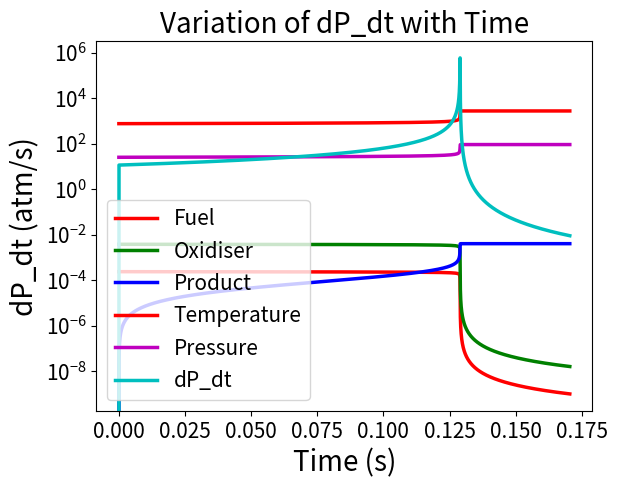

The script that saved this image:
"""
This code is used to solve the third question of Fundamentals of Combustion (ME608) group project.
Developed by:
[redacted]
"""
# importing relevant libraries
import numpy as np
import matplotlib.pyplot as plt

# Defining required constants
Mol_mass_Fuel, Mol_mass_Oxidiser, Mol_mass_Product = 29.0, 29.0, 29.0  # in kg/kmol
Cp = 1200  # in J/kg-K
h_Fuel = 4.0*(10**7)  # in J/kg
air_to_fuel = 16.0  # air to fuel ratio
phi = 1  # equivalence ratio
gamma = 1.4  # specific heat ratio
T_ini = 300  # in K
P_ini = 1  # in atm
compression_ratio = 10
x = 0.1
y = 1.65
Ru = 8.315  # in kJ/kmol-K
del_t = 0.00001  # time step

# Defining initial conditions
P_0 = P_ini * (compression_ratio ** gamma)  # initial pressure
T_0 = T_ini * (compression_ratio ** (gamma - 1))  # initial temperature
concentration_Oxidiser_0 = ((air_to_fuel/phi)/((air_to_fuel/phi)+1)) * (P_0 / (Ru * T_0))  # initial oxidiser concentration
concentration_Fuel_0 = (P_0 / (Ru * T_0)) - concentration_Oxidiser_0  # initial fuel concentration
concentration_Product_0 = 0  # initial product concentration

# creating lists to store values
concentration_Fuel = [concentration_Fuel_0]
concentration_Oxidiser = [concentration_Oxidiser_0]
concentration_Product = [concentration_Product_0]
T = [T_0]
P = [P_0]
del_P = [0]

# initializing values
concentration_Fuel_old = concentration_Fuel_0
concentration_Oxidiser_old = concentration_Oxidiser_0
concentration_Product_old = concentration_Product_0
T_old = T_0
P_old = P_0
t = [0]
time = 0

while concentration_Fuel_old > 10e-10:  # iterating until concentration of fuel is above accepted limit

    # calculating the concentrations
    concentration_O2 = concentration_Oxidiser_old*0.21
    concentration_Fuel_new = concentration_Fuel_old - del_t*(6.19*(10**9))*np.exp(-15098/T_old)*(concentration_Fuel_old**x)*(concentration_O2**y)
    concentration_Oxidiser_new = 16*concentration_Fuel_new + concentration_Oxidiser_0 - 16*concentration_Fuel_0
    concentration_Product_new = -17*concentration_Fuel_new + concentration_Product_0 + 17*concentration_Fuel_0

    # calculating new temperature
    T_new = T_0 + ((Ru*h_Fuel*T_0*concentration_Fuel_0)/((Cp-Ru)*P_0)) - ((Ru*h_Fuel*T_0*concentration_Fuel_new)/((Cp-Ru)*P_0))

    # calculating new pressure
    P_new = P_old + (P_0/T_0)*(T_new-T_old)

    # calculating new del_P
    del_P_new = (P_0*(T_new - T_old))/(T_0*del_t)

    # updating time step
    time += del_t

    # appending values in lists
    concentration_Fuel.append(concentration_Fuel_new)
    concentration_Oxidiser.append(concentration_Oxidiser_new)
    concentration_Product.append(concentration_Product_new)
    T.append(T_new)
    P.append(P_new)
    del_P.append(del_P_new)
    t.append(time)

    # updating values
    concentration_Fuel_old = concentration_Fuel_new
    concentration_Oxidiser_old = concentration_Oxidiser_new
    concentration_Product_old = concentration_Product_new
    T_old = T_new
    P_old = P_new


# Plotting the data

# variation of Fuel Concentration with Time
plt.plot(t, concentration_Fuel, 'r', lw=2.5, label='Fuel')
plt.xlabel('Time (s)', fontsize=20)
plt.xticks(fontsize=15)
plt.ylabel('Concentration of fuel (kmol/m3)', fontsize=20)
plt.yticks(fontsize=15)
plt.title('Variation of Fuel Concentration with Time', fontsize=20)
plt.legend(fontsize=15)
plt.grid()
plt.show()

# variation of Oxidiser Concentration with Time
plt.plot(t, concentration_Oxidiser, 'g', lw=2.5, label='Oxidiser')
plt.xlabel('Time (s)', fontsize=20)
plt.xticks(fontsize=15)
plt.ylabel('Concentration of oxidiser (kmol/m3)', fontsize=20)
plt.yticks(fontsize=15)
plt.title('Variation of Oxidiser Concentration with Time', fontsize=20)
plt.legend(fontsize=15)
plt.grid()
plt.show()

# variation of Product Concentration with Time
plt.plot(t, concentration_Product, 'b', lw=2.5, label='Product')
plt.xlabel('Time (s)', fontsize=20)
plt.xticks(fontsize=15)
plt.ylabel('Concentration of product (kmol/m3)', fontsize=20)
plt.yticks(fontsize=15)
plt.title('Variation of Product Concentration with Time', fontsize=20)
plt.legend(fontsize=15)
plt.grid()
plt.show()

# variation of Temperature with Time
plt.plot(t, T, 'r', lw=2.5, label='Temperature')
plt.xlabel('Time (s)', fontsize=20)
plt.xticks(fontsize=15)
plt.ylabel('Temperature (K)', fontsize=20)
plt.yticks(fontsize=15)
plt.title('Variation of Temperature with Time', fontsize=20)
plt.legend(fontsize=15)
plt.grid()
plt.show()

# variation of Pressure with Time
plt.plot(t, P, 'm', lw=2.5, label='Pressure')
plt.xlabel('Time (s)', fontsize=20)
plt.xticks(fontsize=15)
plt.ylabel('Pressure (atm)', fontsize=20)
plt.yticks(fontsize=15)
plt.title('Variation of Pressure with Time', fontsize=20)
plt.legend(fontsize=15)
plt.grid()
plt.show()

# variation of dP_dt with Time
plt.plot(t, del_P, 'c', lw=2.5, label='dP_dt')
plt.xlabel('Time (s)', fontsize=20)
plt.xticks(fontsize=15)
plt.ylabel('dP_dt (atm/s)', fontsize=20)
plt.yticks(fontsize=15)
plt.yscale('log')
plt.title('Variation of dP_dt with Time', fontsize=20)
plt.legend(fontsize=15)
plt.grid()
plt.show()

print("The final fuel concentration is ", concentration_Fuel[-1], "kmol/m3")
print("The final oxidiser concentration is ", concentration_Oxidiser[-1], "kmol/m3")
print("The final product concentration is ", concentration_Product[-1], "kmol/m3")
print("The final temperature is ", T[-1], "K")
print("The final pressure is ", P[-1], "atm")
